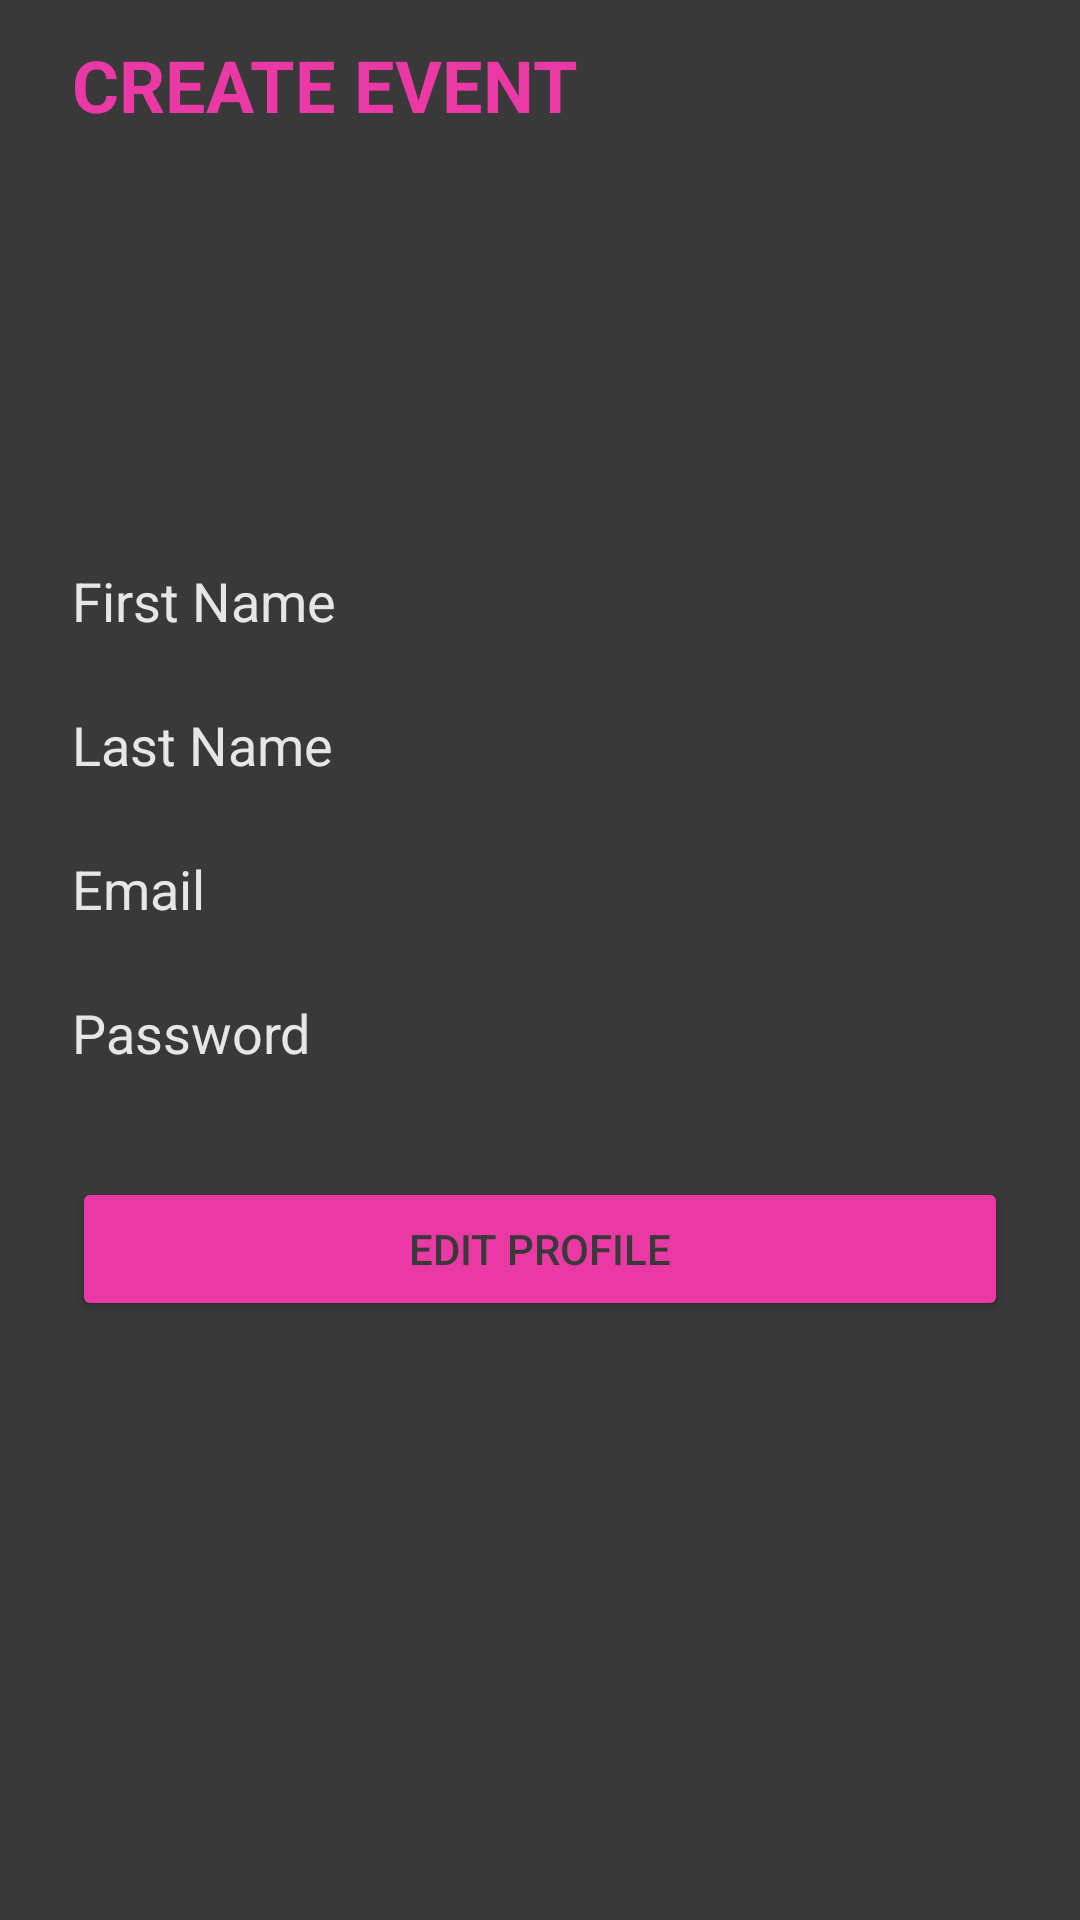

This screen was rendered from an Android layout file. Write that file and the resources it references.
<!-- AndroidManifest.xml: application theme AppTheme -->
<!-- res/layout/fragment_profile.xml -->
<?xml version="1.0" encoding="utf-8"?>
<LinearLayout xmlns:android="http://schemas.android.com/apk/res/android"
    xmlns:tools="http://schemas.android.com/tools"
    android:layout_width="match_parent"
    android:layout_height="match_parent"
    xmlns:app="http://schemas.android.com/apk/res-auto"
    android:orientation="vertical">
    <LinearLayout
        android:layout_width="match_parent"
        android:layout_height="match_parent"
        android:orientation="vertical"
        android:background="@color/dark_gray">
        <TextView
            android:id="@+id/title_create_event"
            android:textSize="24sp"
            android:textStyle="bold"
            android:layout_width="wrap_content"
            android:layout_height="wrap_content"
            android:layout_marginStart="24dp"
            android:layout_marginEnd="24dp"
            android:layout_marginTop="12dp"
            android:text="@string/createEventTitle"
            android:textColor="@color/pink"/>
        <LinearLayout
            android:layout_width="wrap_content"
            android:layout_height="wrap_content"
            android:gravity="bottom">
            <ImageView
                android:id="@+id/profile_img_editable"
                android:layout_width="84dp"
                android:layout_height="84dp"
                android:src="@drawable/default_profile"
                android:layout_margin="24dp"/>
        </LinearLayout>
        <EditText
            android:id="@+id/profile_name"
            android:layout_width="match_parent"
            android:layout_height="48dp"
            android:layout_marginStart="12dp"
            android:layout_marginEnd="24dp"
            android:padding="12dp"
            android:hint="@string/hintFirstName"
            android:textColorHint="@color/gray_text"
            android:textColor="@color/gray_text"
            android:backgroundTint="@color/dark_gray"
            android:editable="false"
            android:inputType="text" />
        <EditText
            android:id="@+id/profile_last_name"
            android:layout_width="match_parent"
            android:layout_height="48dp"
            android:layout_marginStart="12dp"
            android:layout_marginEnd="24dp"
            android:padding="12dp"
            android:hint="@string/hintLastName"
            android:textColorHint="@color/gray_text"
            android:textColor="@color/gray_text"
            android:backgroundTint="@color/dark_gray"
            android:editable="false"
            android:inputType="text"/>
        <EditText
            android:id="@+id/profile_email"
            android:layout_width="match_parent"
            android:layout_height="48dp"
            android:layout_marginStart="12dp"
            android:layout_marginEnd="24dp"
            android:padding="12dp"
            android:hint="@string/hintEmail"
            android:textColorHint="@color/gray_text"
            android:textColor="@color/gray_text"
            android:backgroundTint="@color/dark_gray"
            android:editable="false"
            android:inputType="textEmailAddress"/>
        <EditText
            android:id="@+id/profile_password"
            android:layout_width="match_parent"
            android:layout_height="48dp"
            android:layout_marginStart="12dp"
            android:layout_marginEnd="24dp"
            android:padding="12dp"
            android:hint="@string/hintPassword"
            android:textColorHint="@color/gray_text"
            android:textColor="@color/gray_text"
            android:backgroundTint="@color/dark_gray"
            android:editable="false"
            android:inputType="textPassword"/>
        <Button
            android:id="@+id/button_edit_profile"
            android:layout_width="match_parent"
            android:layout_height="48dp"
            android:layout_margin="24dp"
            android:layout_marginEnd="24dp"
            android:layout_marginBottom="24dp"
            android:onClick="onClickEditProfile"
            android:text="@string/editProfileButton"
            android:textColor="@color/dark_gray"
            android:backgroundTint="@color/pink"/>
    </LinearLayout>
</LinearLayout>
<!-- resources referenced by this layout -->
<resources>
  <color name="dark_gray">#393939</color>
  <color name="gray_text">#E6E6E6</color>
  <color name="pink">#EA38A4</color>
  <string name="createEventTitle">CREATE EVENT</string>
  <string name="editProfileButton">EDIT PROFILE</string>
  <string name="hintEmail">Email</string>
  <string name="hintFirstName">First Name</string>
  <string name="hintLastName">Last Name</string>
  <string name="hintPassword">Password</string>
  <style name="AppTheme" parent="Theme.AppCompat.Light.NoActionBar">
          <item name="colorPrimary">@color/toolbar_gray</item>
          <item name="colorPrimaryDark">@color/dark_gray</item>
          <item name="colorAccent">@color/pink</item>
      </style>
  <color name="toolbar_gray">#303030</color>
</resources>
